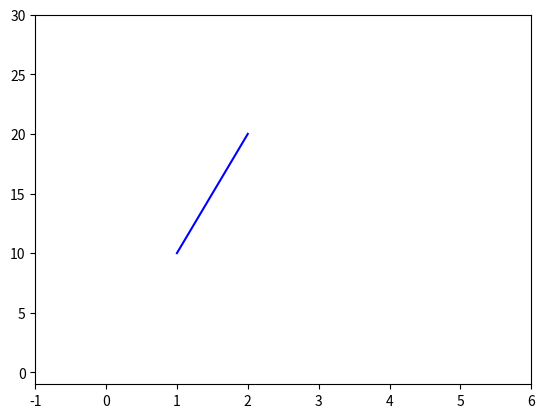

Reproduce this figure in Python.
"""
一图胜千言
动图胜万言
python 生成
gif, mp4
"""
import matplotlib.pyplot as plt
from matplotlib import animation
import numpy as np

fig, ax = plt.subplots()

# 固定的线
plt.plot([1, 2], [10, 20], 'b-')

# 线1
xdata = []
ydata = []
line, = plt.plot(xdata, ydata, 'r-')
# 线2
xdata2 = []
ydata2 = []
line2, = plt.plot(xdata2, ydata2, 'g-')

# 文字
x_template = 'x = %.2f'
x_text = ax.text(0.05, 0.9, '', transform=ax.transAxes)


def init():
    ax.set_xlim(-1, 6)
    ax.set_ylim(-1, 30)
    return line, line2, x_text


def update(frame, n):  # 帧
    print(frame)
    # 线1
    xdata.append(frame)
    ydata.append(frame ** 2)
    line.set_data(xdata, ydata)
    # 线2
    xdata2.append(frame)
    ydata2.append(frame ** n)
    line2.set_data(xdata2, ydata2)

    # 文字
    x_text.set_text(x_template % frame)
    return line, line2, x_text


ani = animation.FuncAnimation(
    fig=fig,
    func=update,
    # frames=[1, 2, 3],
    frames=np.linspace(0, 5, 100),
    # frames=5,
    init_func=init,
    interval=100,  # 时间间隔: 毫秒
    repeat=False,
    blit=True,
    fargs=(4,)
)
plt.show()
# ani.save('1.gif', writer='pillow')
# ani.save('1.mp4')
